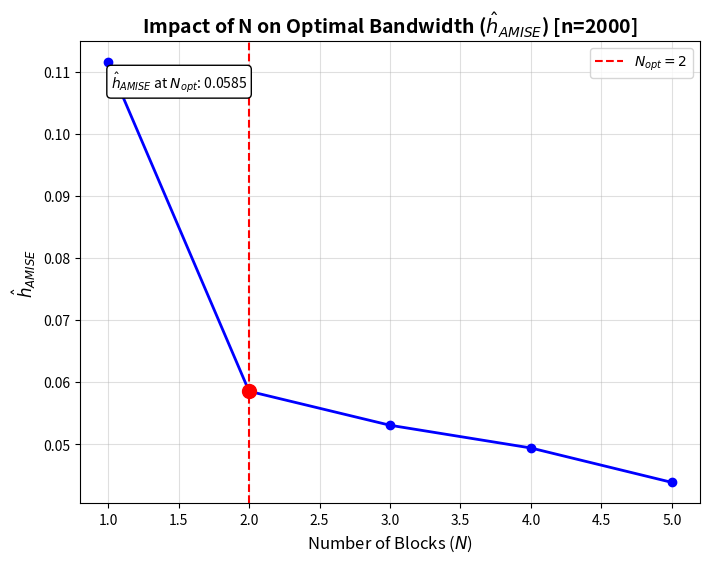
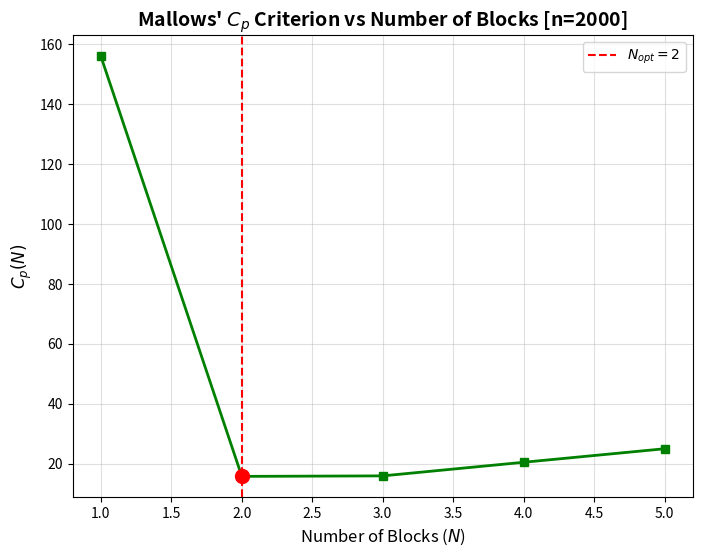
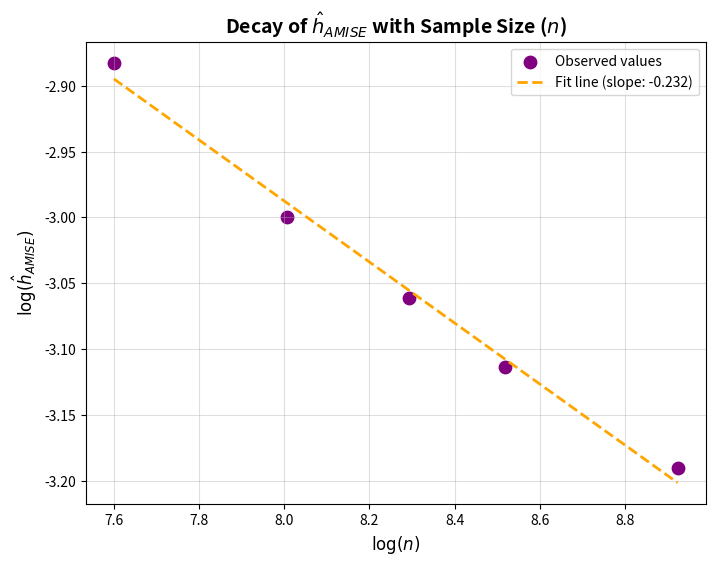
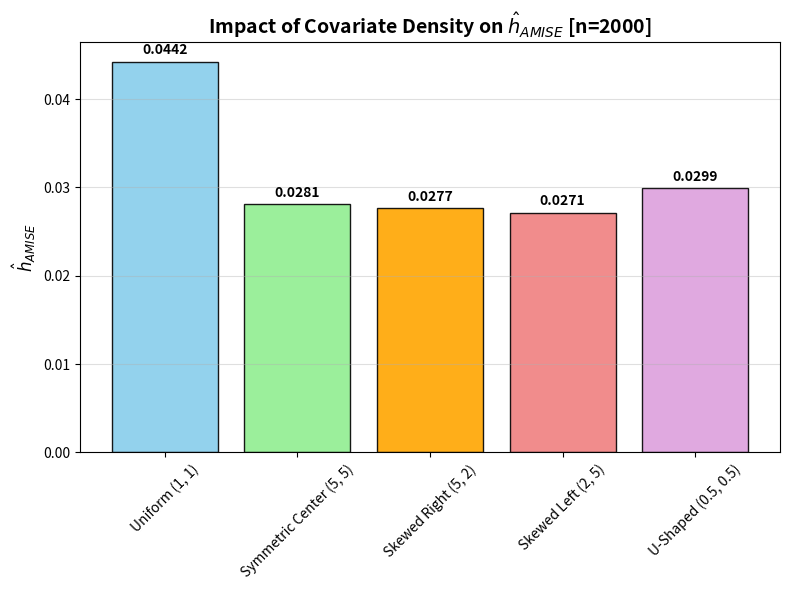

Source code (Python) for these figures, in order:
import numpy as np
import matplotlib
matplotlib.use('Agg') 
import matplotlib.pyplot as plt 
from numpy.linalg import lstsq

# Set seed for reproducibility
np.random.seed(42)

# --- GLOBAL PARAMETERS ---
SIGMA2_BASE = 1.0
R_REPETITIONS = 50  

# --- 1. CORE FUNCTIONS ---

reg_function = lambda x: np.sin(1 / (x/3 + 0.1)) 

def beta_sample_generator(sample_size, alfa, beta, error_variance=SIGMA2_BASE, error_mean=0):
    x = np.random.beta(alfa, beta, sample_size)
    error_std = np.sqrt(error_variance)
    epsilon = np.random.normal(error_mean, error_std, sample_size)
    y = reg_function(x) + epsilon
    return x, y

def opt_bandwidth(x, y, N): 
    """
    Estimates h_AMISE and RSS(N) using the plug-in method with N blocks and 
    OLS polynomial regression of degree 4.
    """
    sorted_indices = np.argsort(x)
    x_sorted = x[sorted_indices]
    y_sorted = y[sorted_indices]
    n = len(x)
    
    cut_indices = np.round(np.linspace(0, n, N + 1))

    RSS_N = 0 
    theta2_num_sum = 0
    
    for j in range(N):
        start_index = int(cut_indices[j])
        end_index = int(cut_indices[j+1])
        
        if (end_index - start_index) < 5: continue 
            
        X_j = x_sorted[start_index:end_index]
        Y_j = y_sorted[start_index:end_index]
        
        col_ones = np.ones_like(X_j) 
        X_j_matrix = np.column_stack([col_ones, X_j, X_j ** 2, X_j ** 3, X_j ** 4])
        
        beta_j, residuals_sum_of_squares, rank, singular_values = lstsq(X_j_matrix, Y_j, rcond=None)

        beta2, beta3, beta4 = beta_j[2], beta_j[3], beta_j[4]
        
        predictions_j = X_j_matrix @ beta_j
        RSS_j = np.sum((Y_j - predictions_j) ** 2)
        RSS_N += RSS_j

        m_double_prime_j = 2 * beta2 + 6 * beta3 * X_j + 12 * beta4 * (X_j ** 2)
        theta2_num_sum += np.sum(m_double_prime_j ** 2)

    df_denominator = n - 5 * N
    sigma2_hat = RSS_N / df_denominator
    theta2_hat = theta2_num_sum / n
        
    numerator = 35 * sigma2_hat
    denominator = 1 * theta2_hat 
    
    if denominator <= 0 or numerator <= 0:
        return np.nan, RSS_N
        
    h_AMISE_hat = n**(-1/5) * (numerator / denominator)**(1/5)
    
    return h_AMISE_hat, RSS_N

def calculate_n_opt(x, y):
    n = len(x)
    
    N_max = max(min(n // 20, 5), 1)

    N_values = np.arange(1, N_max + 1)
    RSS_values = []
    h_AMISE_values = []
    
    for N in N_values:
        h, rss = opt_bandwidth(x, y, N)
        h_AMISE_values.append(h)
        RSS_values.append(rss)

    RSS_values = np.array(RSS_values)
    h_AMISE_values = np.array(h_AMISE_values)
    
    if np.any(np.isnan(h_AMISE_values)):
        return np.nan, h_AMISE_values, np.full_like(RSS_values, np.nan), N_values

    RSS_N_max = RSS_values[-1]
    df_N_max = n - 5 * N_max
            
    sigma2_ref = RSS_N_max / df_N_max
    
    if sigma2_ref <= 0:
        return np.nan, h_AMISE_values, np.full_like(RSS_values, np.nan), N_values
    
    Cp_values = (RSS_values / sigma2_ref) - (n - 10 * N_values)
        
    min_cp_index = np.argmin(Cp_values)
    N_opt = N_values[min_cp_index]
    
    return N_opt, h_AMISE_values, Cp_values, N_values

# --- 2. RUN SIMULATIONS ---

# Experiment 1: Impact of Number of Blocks (N) - INCREASED SAMPLE SIZE TO 2000
N_EXP_N_SAMPLE = 2000
h_amise_N_matrix = []
Cp_N_matrix = []

for r in range(R_REPETITIONS):
    X_base, Y_base = beta_sample_generator(N_EXP_N_SAMPLE, 1, 1)
    N_opt_r, h_amise_r, Cp_r, N_vals_r = calculate_n_opt(X_base, Y_base)
    
    if not np.any(np.isnan(h_amise_r)) and not np.any(np.isinf(h_amise_r)):
        h_amise_N_matrix.append(h_amise_r)
        Cp_N_matrix.append(Cp_r)

h_amise_N_mean = np.mean(h_amise_N_matrix, axis=0)
Cp_N_mean = np.mean(Cp_N_matrix, axis=0)
N_opt_mean = N_vals_r[np.argmin(Cp_N_mean)]
idx_opt = np.argmin(Cp_N_mean)
h_amise_at_opt = h_amise_N_mean[idx_opt]


# Experiment 2: Impact of Sample Size (n) - ADJUSTED N_GRID
N_GRID = [2000, 3000, 4000, 5000, 7500] 
h_amise_n_means = []

for n_val in N_GRID:
    h_amise_rep = []
    for r in range(R_REPETITIONS):
        X, Y = beta_sample_generator(n_val, 1, 1)
        N_opt_r, h_amise_r, Cp_r, N_vals_r = calculate_n_opt(X, Y)
        
        if np.isfinite(N_opt_r):
            idx = np.where(N_vals_r == N_opt_r)[0][0] 
            h_amise_at_n_opt = h_amise_r[idx]
            
            if np.isfinite(h_amise_at_n_opt):
                 h_amise_rep.append(h_amise_at_n_opt)
                 
    if len(h_amise_rep) > 0:
        h_amise_n_means.append(np.mean(h_amise_rep))
    else:
        h_amise_n_means.append(np.nan)

h_amise_n_means = np.array(h_amise_n_means)

valid_indices = np.isfinite(h_amise_n_means)
N_GRID_VALID = np.array(N_GRID)[valid_indices]
h_amise_VALID = h_amise_n_means[valid_indices]

if len(N_GRID_VALID) >= 2:
    log_n_fit = np.log(N_GRID_VALID) 
    log_h_fit = np.log(h_amise_VALID) 
    coefficients = np.polyfit(log_n_fit, log_h_fit, 1)
    slope = coefficients[0]
else:
    slope = np.nan
    coefficients = [np.nan, np.nan]

log_n_plot = np.log(N_GRID)
log_h_plot = np.log(np.where(h_amise_n_means > 0, h_amise_n_means, np.nan)) 


# Experiment 3: Impact of Covariate Density Shape
BETA_PARAMS = {
    'Uniform (1, 1)': (1, 1),
    'Symmetric Center (5, 5)': (5, 5),
    'Skewed Right (5, 2)': (5, 2),
    'Skewed Left (2, 5)': (2, 5),
    'U-Shaped (0.5, 0.5)': (0.5, 0.5)
}
DENSITY_EXP_N_SAMPLE = 2000 
DENSITY_EXP_N_BLOCKS = 5 

h_amise_density_means = {}
for label, (alpha, beta) in BETA_PARAMS.items():
    h_amise_rep = []
    for r in range(R_REPETITIONS):
        X, Y = beta_sample_generator(DENSITY_EXP_N_SAMPLE, alpha, beta)
        h_amise_r, _ = opt_bandwidth(X, Y, DENSITY_EXP_N_BLOCKS)
        if np.isfinite(h_amise_r):
            h_amise_rep.append(h_amise_r)
    
    if len(h_amise_rep) > 0:
        h_amise_density_means[label] = np.mean(h_amise_rep)
    else:
        h_amise_density_means[label] = np.nan


# --- 3. PLOT FUNCTIONS ---

def plot_h_amise_vs_n(N_vals_r, h_amise_N_mean, N_opt_mean, h_amise_at_opt):
    """Plot 1: Impact of Number of Blocks on h_AMISE"""
    plt.figure(figsize=(8, 6))
    ax = plt.gca()
    
    ax.plot(N_vals_r, h_amise_N_mean, marker='o', linestyle='-', color='blue', linewidth=2)
    ax.axvline(N_opt_mean, color='red', linestyle='--', label=f'$N_{{opt}} = {N_opt_mean}$')
    ax.scatter(N_opt_mean, h_amise_at_opt, color='red', s=100, zorder=5) 

    ax.set_title(r'Impact of N on Optimal Bandwidth ($\hat{h}_{AMISE}$) [n=2000]', fontsize=14, fontweight='bold')
    ax.set_xlabel(r'Number of Blocks ($N$)', fontsize=12)
    ax.set_ylabel(r'$\hat{h}_{AMISE}$', fontsize=12)
    ax.legend()
    ax.grid(True, alpha=0.4)
    ax.text(0.05, 0.9, rf'$\hat{{h}}_{{AMISE}}$ at $N_{{opt}}$: {h_amise_at_opt:.4f}', 
             transform=ax.transAxes, bbox=dict(boxstyle="round,pad=0.3", facecolor="white"))
    
    plt.savefig('h_amise_vs_N.png')
    plt.close() 

def plot_cp_criterion(N_vals_r, Cp_N_mean, N_opt_mean, idx_opt):
    """Plot 2: Mallows' Cp Criterion"""
    plt.figure(figsize=(8, 6))
    ax = plt.gca()

    ax.plot(N_vals_r, Cp_N_mean, marker='s', linestyle='-', color='green', linewidth=2)
    ax.axvline(N_opt_mean, color='red', linestyle='--', label=f'$N_{{opt}} = {N_opt_mean}$')
    ax.scatter(N_opt_mean, Cp_N_mean[idx_opt], color='red', s=100, zorder=5) 
    
    ax.set_title(r"Mallows' $C_p$ Criterion vs Number of Blocks [n=2000]", fontsize=14, fontweight='bold')
    ax.set_xlabel(r'Number of Blocks ($N$)', fontsize=12)
    ax.set_ylabel(r'$C_p(N)$', fontsize=12)
    ax.legend()
    ax.grid(True, alpha=0.4)

    plt.savefig('cp_criterion.png')
    plt.close()

def plot_sample_size_decay(log_n_plot, log_h_plot, slope, log_n_fit, coefficients):
    """Plot 3: Impact of Sample Size (log(h) vs log(n))"""
    plt.figure(figsize=(8, 6))
    ax = plt.gca()
    
    ax.scatter(log_n_plot, log_h_plot, color='purple', s=80, label='Observed values')

    if np.isfinite(slope):
        ax.plot(log_n_fit, coefficients[1] + coefficients[0] * log_n_fit, color='orange', 
                 linestyle='--', linewidth=2, label=f'Fit line (slope: {slope:.3f})')
    else:
        ax.text(0.5, 0.5, 'Regression Failed (Insufficient valid data)', 
                 transform=ax.transAxes, color='red', ha='center', fontsize=12)

    ax.set_title(r'Decay of $\hat{h}_{AMISE}$ with Sample Size ($n$)', fontsize=14, fontweight='bold')
    ax.set_xlabel(r'$\log(n)$', fontsize=12)
    ax.set_ylabel(r'$\log(\hat{h}_{AMISE})$', fontsize=12)
    ax.legend()
    ax.grid(True, alpha=0.4)

    plt.savefig('sample_size_decay.png')
    plt.close()

def plot_density_impact(h_amise_density_means):
    """Plot 4: Impact of Covariate Density Shape"""
    plt.figure(figsize=(8, 6))
    ax = plt.gca()
    
    labels = list(h_amise_density_means.keys())
    values = list(h_amise_density_means.values())
    colors = ['skyblue', 'lightgreen', 'orange', 'lightcoral', 'plum']
    bars = ax.bar(labels, values, color=colors, edgecolor='black', alpha=0.9)

    for bar, value in zip(bars, values):
        if np.isfinite(value):
            ax.text(bar.get_x() + bar.get_width()/2, bar.get_height() + 0.0005, 
                     f'{value:.4f}', ha='center', va='bottom', fontweight='bold', fontsize=10)

    ax.set_title(r'Impact of Covariate Density on $\hat{h}_{AMISE}$ [n=2000]', fontsize=14, fontweight='bold')
    ax.set_ylabel(r'$\hat{h}_{AMISE}$', fontsize=12)
    ax.tick_params(axis='x', rotation=45) 
    ax.grid(axis='y', alpha=0.4)
    plt.tight_layout()
    
    plt.savefig('density_impact.png')
    plt.close()

# --- 4. GENERATE PLOTS ---

# Plots for Experiment 1: Impact of N and Cp
plot_h_amise_vs_n(N_vals_r, h_amise_N_mean, N_opt_mean, h_amise_at_opt)
plot_cp_criterion(N_vals_r, Cp_N_mean, N_opt_mean, idx_opt)

# Plot for Experiment 2: Impact of Sample Size (n)
plot_sample_size_decay(log_n_plot, log_h_plot, slope, log_n_fit, coefficients)

# Plot for Experiment 3: Impact of Covariate Density Shape
plot_density_impact(h_amise_density_means)
